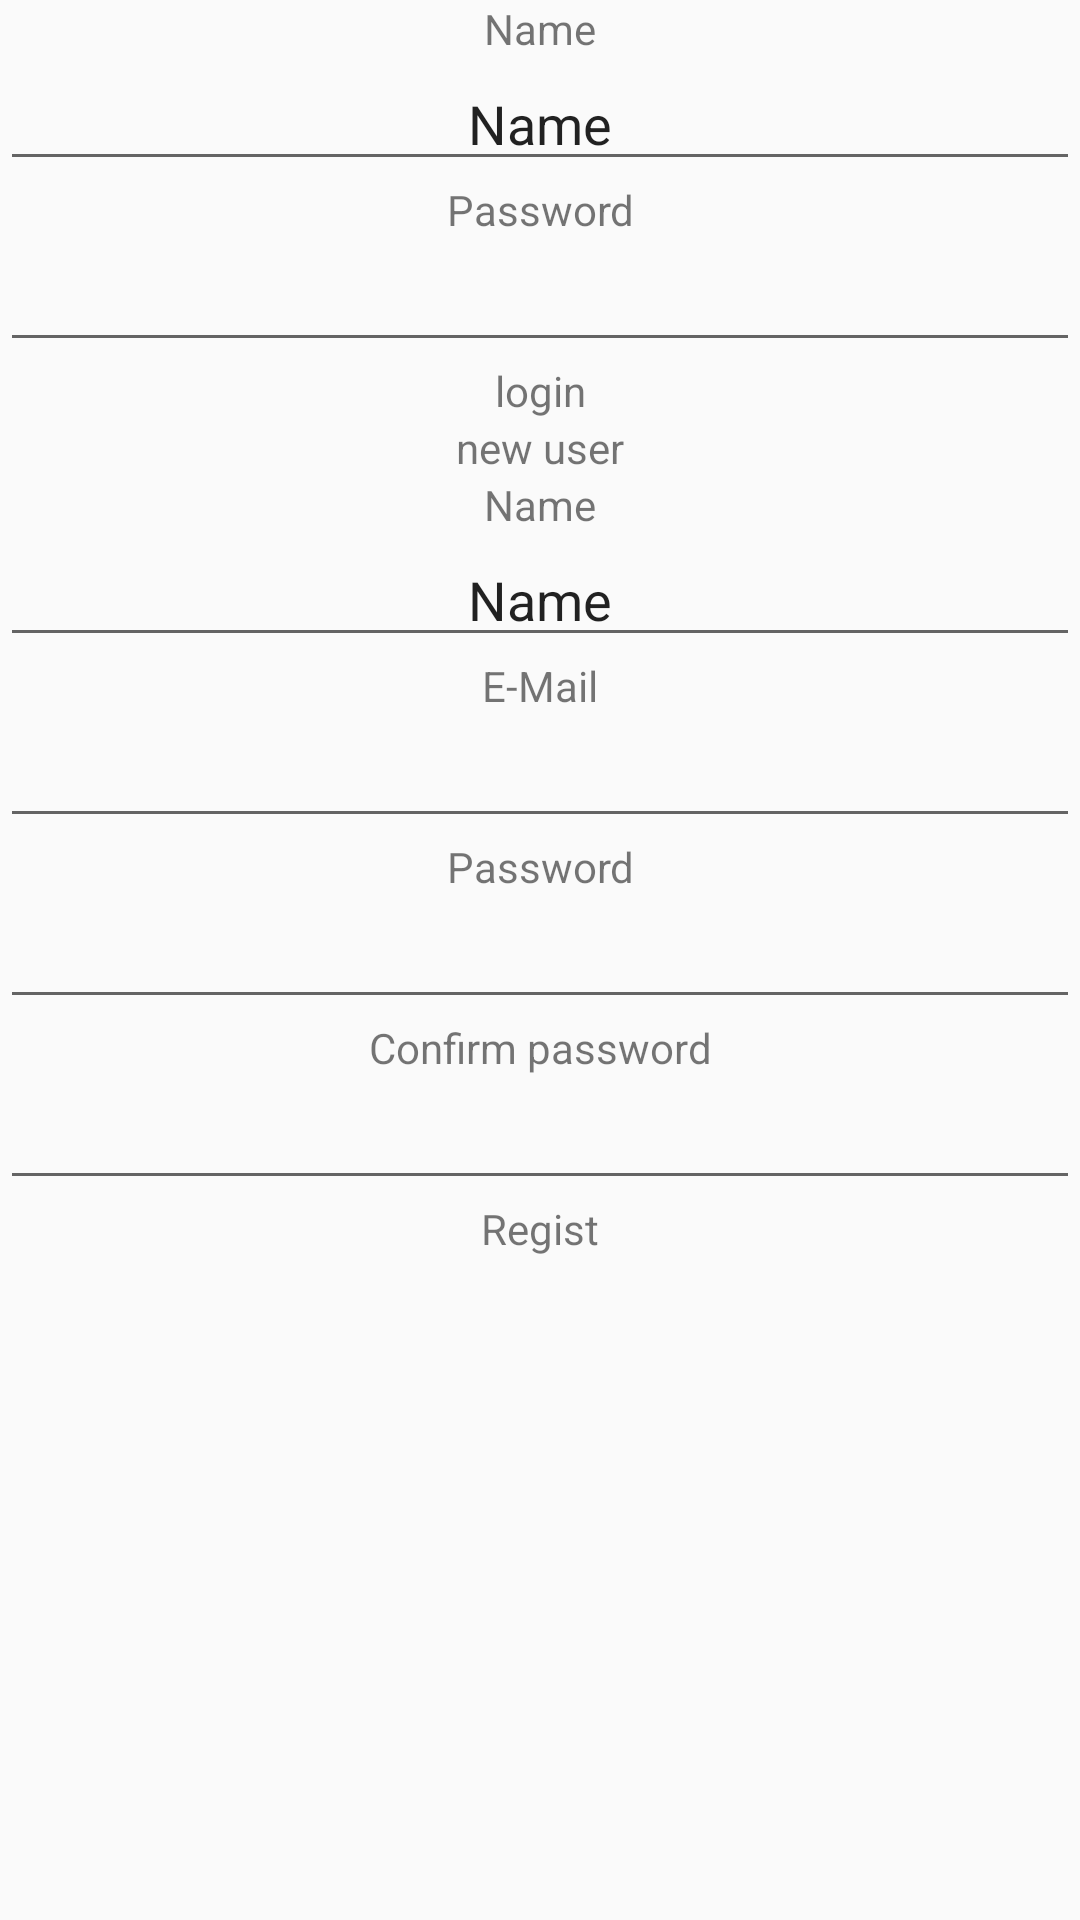

This screen was rendered from an Android layout file. Write that file and the resources it references.
<!-- AndroidManifest.xml: application theme Theme.Quiz -->
<!-- res/layout/login_registration.xml -->
<?xml version="1.0" encoding="utf-8"?>

<android.support.constraint.ConstraintLayout xmlns:android="http://schemas.android.com/apk/res/android"
    xmlns:app="http://schemas.android.com/apk/res-auto"
    android:layout_width="match_parent"
    android:layout_height="match_parent"
    android:layout_centerHorizontal="true">

    <TextView
        android:id="@+id/TVName"
        android:layout_width="fill_parent"
        android:layout_height="wrap_content"
        android:text="Name"
        android:gravity="center"
        app:layout_constraintStart_toStartOf="parent"
        app:layout_constraintTop_toTopOf="parent" />

    <EditText
        android:id="@+id/Name"
        android:layout_width="fill_parent"
        android:layout_height="wrap_content"
        android:ems="10"
        android:inputType="textPersonName"
        android:text="Name"
        android:gravity="center"
        app:layout_constraintStart_toStartOf="parent"
        app:layout_constraintTop_toBottomOf="@id/TVName" />

    <TextView
        android:id="@+id/TVpass"
        android:layout_width="fill_parent"
        android:layout_height="wrap_content"
        android:text="Password"
        android:gravity="center"
        app:layout_constraintStart_toStartOf="parent"
        app:layout_constraintTop_toBottomOf="@id/Name" />

    <EditText
        android:id="@+id/password"
        android:layout_width="fill_parent"
        android:layout_height="wrap_content"
        android:ems="10"
        android:inputType="textPassword"
        android:gravity="center"
        app:layout_constraintStart_toStartOf="parent"
        app:layout_constraintTop_toBottomOf="@id/TVpass"/>

    <TextView
        android:id="@+id/login"
        android:layout_width="fill_parent"
        android:layout_height="wrap_content"
        android:text="login"
        android:gravity="center"
        app:layout_constraintStart_toStartOf="parent"
        app:layout_constraintTop_toBottomOf="@id/password"/>

    <TextView
        android:id="@+id/tvNewUser"
        android:layout_width="fill_parent"
        android:layout_height="wrap_content"
        android:text="new user"
        android:gravity="center"
        app:layout_constraintStart_toStartOf="parent"
        app:layout_constraintTop_toBottomOf="@id/login"/>

    <TextView
        android:id="@+id/tvNewName"
        android:layout_width="fill_parent"
        android:layout_height="wrap_content"
        android:text="Name"
        android:gravity="center"
        app:layout_constraintStart_toStartOf="parent"
        app:layout_constraintTop_toBottomOf="@id/tvNewUser"/>

    <EditText
        android:id="@+id/newName"
        android:layout_width="fill_parent"
        android:layout_height="wrap_content"
        android:ems="10"
        android:inputType="textPersonName"
        android:text="Name"
        android:gravity="center"
        app:layout_constraintStart_toStartOf="parent"
        app:layout_constraintTop_toBottomOf="@id/tvNewName"/>

    <TextView
        android:id="@+id/tvNewEmail"
        android:layout_width="fill_parent"
        android:layout_height="wrap_content"
        android:text="E-Mail"
        android:gravity="center"
        app:layout_constraintStart_toStartOf="parent"
        app:layout_constraintTop_toBottomOf="@id/newName"/>

    <EditText
        android:id="@+id/newEmail"
        android:layout_width="fill_parent"
        android:layout_height="wrap_content"
        android:ems="10"
        android:inputType="textEmailAddress"
        android:gravity="center"
        app:layout_constraintStart_toStartOf="parent"
        app:layout_constraintTop_toBottomOf="@id/tvNewEmail" />

    <TextView
        android:id="@+id/tvNewPass"
        android:layout_width="fill_parent"
        android:layout_height="wrap_content"
        android:text="Password"
        android:gravity="center"
        app:layout_constraintStart_toStartOf="parent"
        app:layout_constraintTop_toBottomOf="@id/newEmail" />

    <EditText
        android:id="@+id/newPass"
        android:layout_width="fill_parent"
        android:layout_height="wrap_content"
        android:ems="10"
        android:inputType="textPassword"
        android:gravity="center"
        app:layout_constraintStart_toStartOf="parent"
        app:layout_constraintTop_toBottomOf="@id/tvNewPass" />

    <TextView
        android:id="@+id/tvConfPass"
        android:layout_width="fill_parent"
        android:layout_height="wrap_content"
        android:text="Confirm password"
        android:gravity="center"
        app:layout_constraintStart_toStartOf="parent"
        app:layout_constraintTop_toBottomOf="@id/newPass" />

    <EditText
        android:id="@+id/confPass"
        android:layout_width="fill_parent"
        android:layout_height="wrap_content"
        android:ems="10"
        android:inputType="textPassword"
        android:gravity="center"
        app:layout_constraintStart_toStartOf="parent"
        app:layout_constraintTop_toBottomOf="@id/tvConfPass" />

    <TextView
        android:id="@+id/tvRegist"
        android:layout_width="fill_parent"
        android:layout_height="wrap_content"
        android:text="Regist"
        android:gravity="center"
        app:layout_constraintStart_toStartOf="parent"
        app:layout_constraintTop_toBottomOf="@id/confPass"  />

</android.support.constraint.ConstraintLayout>
<!-- resources referenced by this layout -->
<resources>
  <style name="Theme.Quiz" parent="Theme.AppCompat.Light.DarkActionBar">
          
          <item name="colorPrimary">@color/purple_500</item>
          <item name="colorPrimaryDark">@color/purple_700</item>
          <item name="colorAccent">@color/teal_200</item>
          
      </style>
  <!-- not gathered from this repository: default colours our renderer supplied (Android Studio template values) -->
  <color name="purple_500">#FF6200EE</color>
  <color name="purple_700">#FF3700B3</color>
  <color name="teal_200">#FF03DAC5</color>
</resources>
